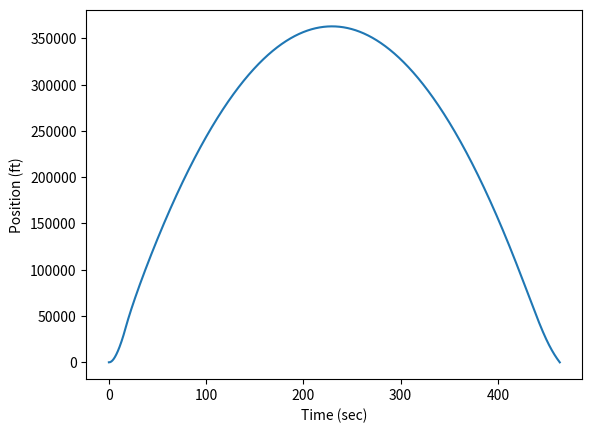
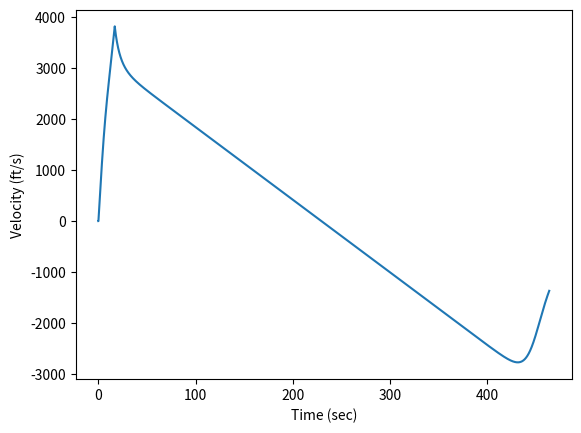
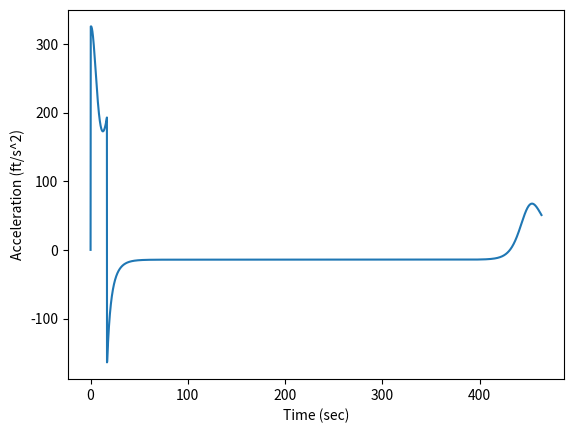
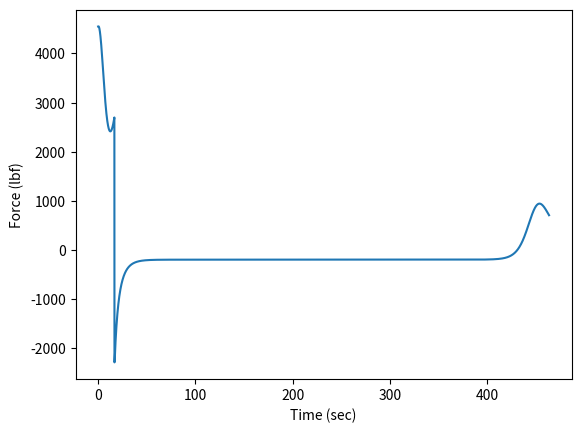
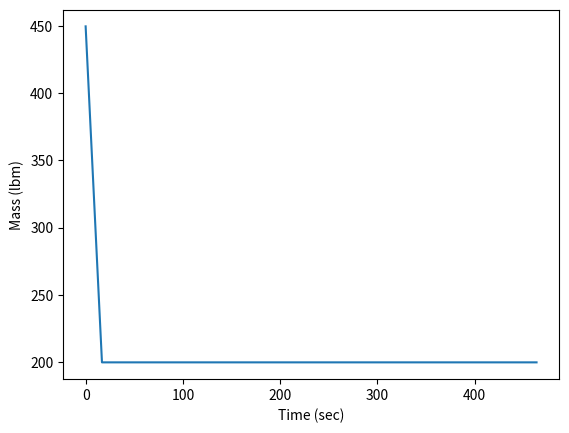
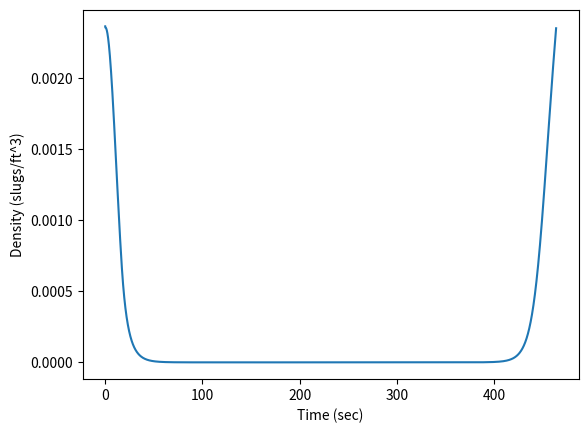

Reproduce these figures in Python, in order.
"""
1D Rocket Flight Simulator
==========================

[redacted]
Initial Release: 2021  
Latest Update: 2025-05-22  
Version: 3.3

Description:
------------
This script simulates the vertical (1D) flight of a rocket, accounting for:
- Gravity
- Aerodynamic drag
- Engine burn time and thrust

The simulator tracks the rocket's altitude, velocity, and acceleration over time,
providing a simplified but realistic model of suborbital rocket flight in Earth's atmosphere.

Libraries Used:
---------------
- NumPy: for efficient numerical computation
- Matplotlib: for plotting sim data
- Pandas: for data display

Assumptions:
------------
- Atmospheric density is treated as a function of altitude.
- Drag force is calculated using a fixed or parameterized drag coefficient.
- Thrust is assumed to be constant during the burn period.
- The rocket is constrained to vertical motion (no pitch/yaw dynamics).

Version History:
----------------
v1.0 - 2021: Initial release with basic motion under constant thrust  
v2.0 - Added aerodynamic drag modeling  
v3.0 - Replaced loop-based calculations with a more efficient vectorized approach using linear algebra

TODO:
-----
- [x] add drag model
- [x] convert to matrix solver from loop based solver
- [x] output maximums and minums
- [x] out put csv of all data
- [ ] add multi run and comparison capabiltiy
- [ ] incorperate density and force update back into matrix solver
- [ ] add thrust curves
- [ ] height dependent gravity
- [ ] add parachut staging
- [ ] add super sonic drag modeling
- [ ] add skin drag modeling
- [ ] conver to full 3D sim
"""



import matplotlib.pyplot as plt
import numpy as np
import pandas as pd



# Constants:
rho_STP = 23.67*(10**-4)  # (desnity at standard tempurature and pressure) slug/ft^3
g = 32.17                 # (gravity) ft/s^2

# Input Variables
A = 10**2/4*np.pi/144     # (frontal area) ft^2
Cd = 0.75                 # (ballistic coeff)
F_t = 5000                # (thrust) lbm
m_0 = 200/g               # (dry mass) slugs
m_p = 250/g               # (propellent mass) slugs
m_dot = 15/g              # (mass flow) slugs
t_step = 0.1              # (delta t) sec

# Calculated Values
t_burn = m_p/m_dot        # (burn time) sec
m_net = m_0 + m_p         # (starting mass) slugs
F_net = F_t + m_net*-g    # (starting net force) lbm



# Matrices: x, v, a, F, m, rho, t, constants
M_n = np.array([[1], [0], [0], [F_net], [m_net], [rho_STP], [0], [1]])  # state matrix

M_s = np.array([[1, t_step, 0, 0, 0, 0, 0, 0],                          # system matrix
                [0, 1, t_step, 0, 0, 0, 0, 0], 
                [0, 0, 0, 1/(M_n[4, 0]), 0, 0, 0, 0],
                [0, -0.5*Cd*A*M_n[5, 0]*abs(M_n[1, 0]), 0, 0, -g, 0, 0, F_t], 
                [0, 0, 0, 0, 1, 0, 0, -m_dot*t_step], 
                [0, 0, 0, 0, 0, 0, 0, rho_STP],
                [0, 0, 0, 0, 0, 0, 1, t_step],
                [0, 0, 0, 0, 0, 0, 0, 1]])

M_sol = M_n                                                             # solution matrix



# Solver: M_s*M_n = M_n+1
while M_n[0, 0] > 0:

    # Thrust Cutoff
    if M_n[6, 0] >= t_burn:
        M_s[3, 7], M_s[4, 7] = 0, 0

    # Update system matrix
    M_s[3, 1] = -0.5*Cd*A*M_n[5, 0]*abs(M_n[1, 0])     
    M_s[5, 7] = (5.1483*10**(-3))/(1 + np.exp((4.74359*10**(-5))*M_n[0, 0] + 0.168201))

    # Calculate solution
    M_n = np.dot(M_s, M_n)
    M_sol = np.hstack([M_sol, M_n])



# Display and Save Maximum and Minimum Points
M_sol[4, :] =  M_sol[4, :] * g                    # convert slugs to lbm

max_mins = {                                      # collect all max and min points
    "Data": ["max", "t max", "min", "t min"],
    "Position (ft)": [M_sol[0, :].max(), M_sol[6, M_sol[0, :].argmax()], M_sol[0, :].min(), M_sol[6, M_sol[0, :].argmin()]],
    "Velocity (ft/s)": [M_sol[1, :].max(), M_sol[6, M_sol[1, :].argmax()], M_sol[1, :].min(), M_sol[6, M_sol[1, :].argmin()]],
    "Acceleration (ft/s^2)": [M_sol[2, :].max(), M_sol[6, M_sol[2, :].argmax()], M_sol[2, :].min(), M_sol[6, M_sol[2, :].argmin()]],
    "Force (lbf)": [M_sol[3, :].max(), M_sol[6, M_sol[3, :].argmax()], M_sol[3, :].min(), M_sol[6, M_sol[4, :].argmin()]],
    "Mass (lbm)": [M_sol[4, :].max(), M_sol[6, M_sol[4, :].argmax()], M_sol[4, :].min(), M_sol[6, M_sol[5, :].argmin()]],
    "Density (slugs/ft^3)": [M_sol[5, :].max(), M_sol[6, M_sol[5, :].argmax()], M_sol[5, :].min(), M_sol[6, M_sol[5, :].argmin()]]
}

mm_table = pd.DataFrame(max_mins)
mm_table.to_csv("rocket_maxmin_data.csv", index=False)
print(mm_table) 



# Display and Save Simulation Data
flight_data = {                                   # collect all data for csv
    "Time (sec)": M_sol[6, :],
    "Position (ft)": M_sol[0, :],
    "Velocity (ft/s)": M_sol[1, :],
    "Acceleration (ft/s^2)": M_sol[2, :],
    "Force (lbf)": M_sol[3, :],
    "Mass (lbm)": M_sol[4, :],
    "Density (slugs/ft^3)": M_sol[5, :],
}

fd_table = pd.DataFrame(flight_data)
fd_table.to_csv("rocket_flight_data.csv", index=False)

labels = np.array(["Position (ft)",            # all lables for plots                   
                   "Velocity (ft/s)", 
                   "Acceleration (ft/s^2)", 
                   "Force (lbf)", 
                   "Mass (lbm)", 
                   "Density (slugs/ft^3)",
                   "Time (sec)"])

for i in range(np.size(M_n) - 2):              # plot all variables over time

    plt.figure()
    plt.plot(M_sol[-2, :], M_sol[i, :])
    plt.xlabel(labels[-1])
    plt.ylabel(labels[i])
    plt.show(block=False)

plt.show()